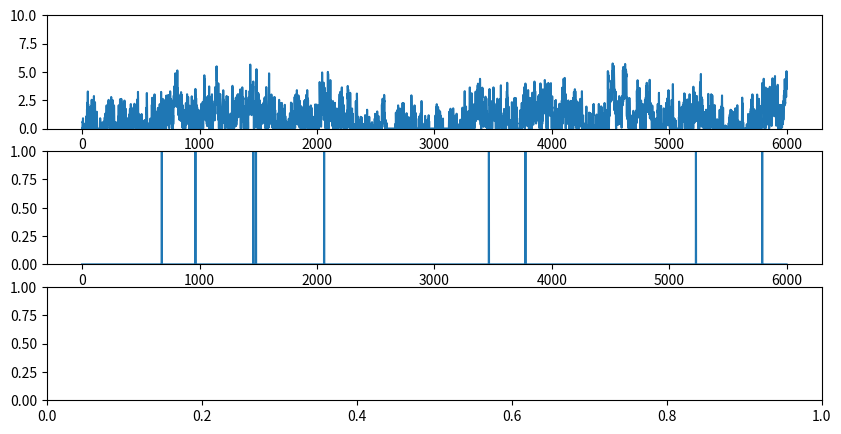
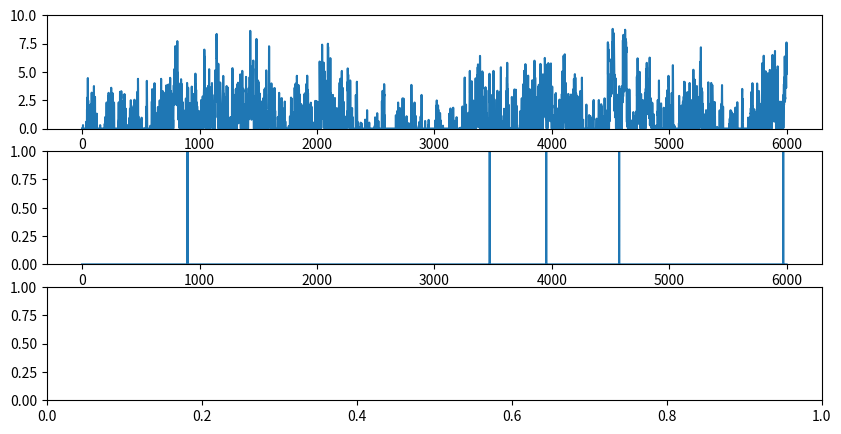

These charts were generated, in order, by the following Python code:
import numpy as np
from scipy import signal as ss
from scipy.stats import zscore
import matplotlib.pyplot as plt

def make_noise(num_traces=10, num_samples=1000, scale=2):
    np.random.seed(1)
    
    num_samples = num_samples+2000
    # Normalised Frequencies
    # fv = np.linspace(0, 1, 40)
    # Amplitudes Of '1/f'                                
    # a = 1/(1+2*fv)                
    # Filter Numerator Coefficients              
    # b = ss.firls(43, fv, a)                                   

    B = [0.049922035, -0.095993537, 0.050612699, -0.004408786]
    A = [1, -2.494956002,   2.017265875,  -0.522189400]

    invfn = np.zeros((num_traces,num_samples))

    for i in np.arange(0,num_traces):
        # Create White Noise
        wn = np.random.normal(loc=1, scale=scale, size=num_samples)  # scale=0.5
        # Create '1/f' Noise
        invfn[i,:] = zscore(ss.lfilter(B, A, wn))                          

    return invfn[:,2000:]

for scale in [0.5,5]:
    sample_list = make_noise(num_traces=10, num_samples=6000, scale=scale)

    sample = sample_list[2]
    print(np.mean(sample))
    # plt.figure()
    # plt.plot(sample)

    sample[sample<0] = 0
    sample = sample/np.mean(sample)

    spk_rnd = np.random.default_rng(42)
    FREQ_EXC = 1
    
    counts = spk_rnd.poisson(FREQ_EXC/1000 * sample)
    print(np.mean(sample))
    plt.figure(figsize=(10, 5))
    plt.subplot(3,1,1)
    plt.ylim(0, 10)
    plt.plot(sample)
    plt.subplot(3,1,2)
    plt.ylim(0, 1)
    plt.plot(counts)
    plt.subplot(3,1,3)
    spike_train_bg = np.where(counts >= 1)[0] # ndarray

    # Filter spike_train to only include time points that do not exceed 1000
    # spike_train = spike_train[spike_train <= 1000]

    # update with failure probability p for presynaptic neuron spike trains (randomly dropout p*100% of each spike train)
    mask = spk_rnd.choice([True, False], size=spike_train_bg.shape, p=[0.5, 0.5])
    spike_train_bg = spike_train_bg[mask]

plt.show()
